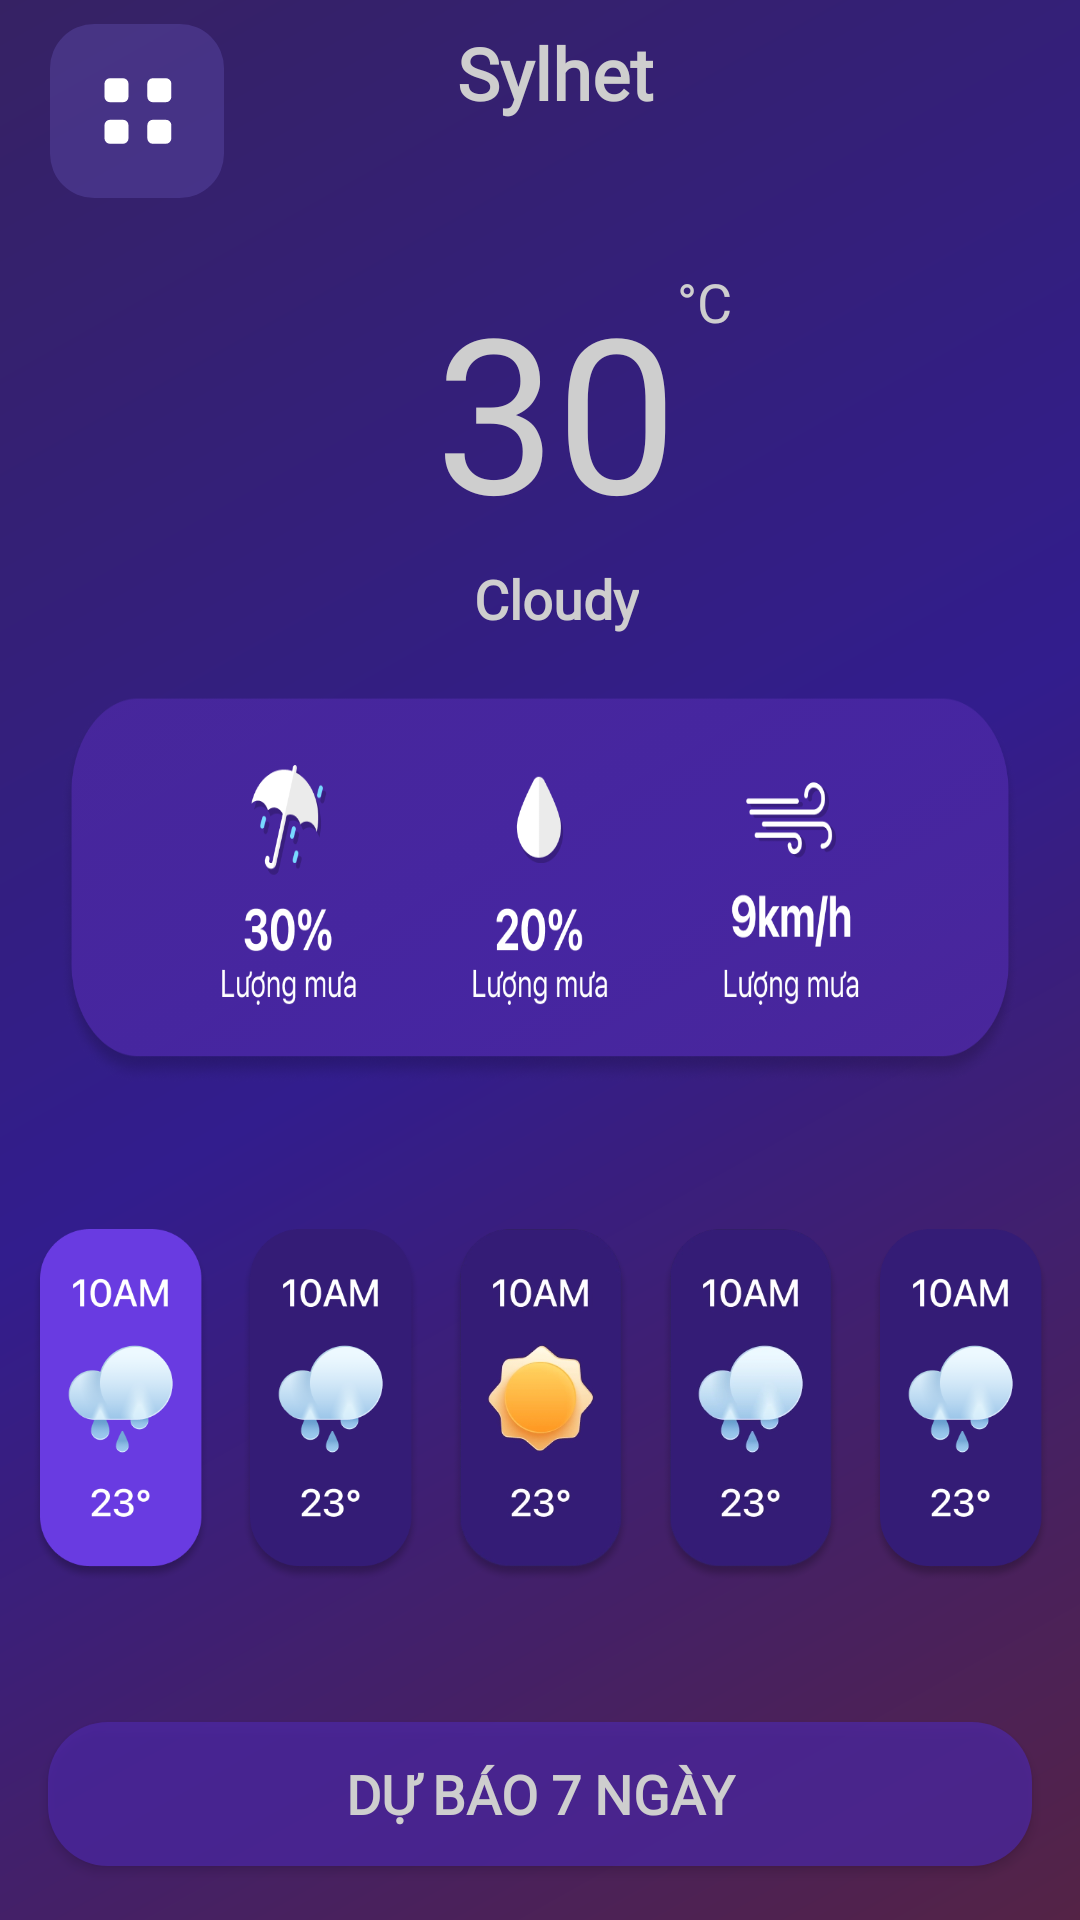

Here is an Android app screen rendered from its layout file. Give the layout XML and the strings, colors and styles it references.
<!-- AndroidManifest.xml: application theme AppTheme -->
<!-- res/layout/activity_main.xml -->
<?xml version="1.0" encoding="utf-8"?>
<androidx.constraintlayout.widget.ConstraintLayout xmlns:android="http://schemas.android.com/apk/res/android"
    xmlns:app="http://schemas.android.com/apk/res-auto"
    xmlns:tools="http://schemas.android.com/tools"
    android:layout_width="match_parent"
    android:layout_height="match_parent"
    android:background="@drawable/background"
    tools:context=".ui.activities.MainActivity">


    <com.airbnb.lottie.LottieAnimationView
        android:id="@+id/progressBar"
        android:layout_width="match_parent"
        android:layout_height="wrap_content"
        app:layout_constraintBottom_toBottomOf="parent"
        app:layout_constraintEnd_toEndOf="parent"
        app:layout_constraintStart_toStartOf="parent"
        app:layout_constraintTop_toTopOf="parent"
        app:lottie_autoPlay="true"
        app:lottie_loop="true"
        app:lottie_rawRes="@raw/anim_load" />

    <com.airbnb.lottie.LottieAnimationView
        android:id="@+id/anim_network"
        android:layout_width="0dp"
        android:layout_height="0dp"
        android:visibility="gone"
        app:layout_constraintBottom_toBottomOf="parent"
        app:layout_constraintEnd_toEndOf="parent"
        app:layout_constraintStart_toStartOf="parent"
        app:layout_constraintTop_toTopOf="parent"
        app:lottie_autoPlay="true"
        app:lottie_loop="false"
        app:lottie_rawRes="@raw/anim_internet_failure" />

    <com.airbnb.lottie.LottieAnimationView
        android:id="@+id/anim_failed"
        android:layout_width="0dp"
        android:layout_height="0dp"
        android:visibility="visible"
        app:layout_constraintBottom_toBottomOf="parent"
        app:layout_constraintEnd_toEndOf="parent"
        app:layout_constraintStart_toStartOf="parent"
        app:layout_constraintTop_toTopOf="parent"
        app:lottie_autoPlay="true"
        app:lottie_loop="false"
        app:lottie_rawRes="@raw/anim_generic_failure" />

    <include
        android:id="@+id/inc_info_weather"
        layout="@layout/layout_info"
        android:layout_width="0dp"
        android:layout_height="0dp"
        android:visibility="visible"
        app:layout_constraintBottom_toBottomOf="parent"
        app:layout_constraintEnd_toEndOf="parent"
        app:layout_constraintStart_toStartOf="parent"
        app:layout_constraintTop_toTopOf="parent" />


</androidx.constraintlayout.widget.ConstraintLayout>
<!-- res/layout/layout_info.xml (included above) -->
<?xml version="1.0" encoding="utf-8"?>
<androidx.constraintlayout.widget.ConstraintLayout xmlns:android="http://schemas.android.com/apk/res/android"
    xmlns:app="http://schemas.android.com/apk/res-auto"
    xmlns:tools="http://schemas.android.com/tools"
    android:layout_width="match_parent"
    android:layout_height="match_parent"
    android:background="@drawable/background"
    tools:context=".ui.activities.MainActivity">

    <ImageView
        android:id="@+id/iv_add"
        android:layout_width="71dp"
        android:layout_height="58dp"
        android:layout_marginStart="10dp"
        android:layout_marginTop="8dp"
        android:contentDescription="@string/desc_add_city"
        android:onClick="onAddButtonClicked"
        android:src="@drawable/more_city"
        app:layout_constraintStart_toStartOf="parent"
        app:layout_constraintTop_toTopOf="parent" />

    <ImageView
        android:id="@+id/iv_more"
        android:layout_width="28dp"
        android:layout_height="28dp"
        android:layout_alignParentEnd="true"
        android:layout_centerVertical="true"
        android:layout_marginTop="8dp"
        android:layout_marginEnd="10dp"
        android:contentDescription="@string/desc_more"
        android:onClick="onMoreOptionClicked"
        android:src="@drawable/ic_more"
        android:visibility="gone"
        app:layout_constraintEnd_toEndOf="parent"
        app:layout_constraintTop_toTopOf="parent" />


    <TextView
        android:id="@+id/tv_temp"
        android:layout_width="wrap_content"
        android:layout_height="wrap_content"
        android:layout_marginTop="48dp"
        android:fontFamily="@font/pt_bold"
        android:textColor="@color/light_grey"
        android:textSize="72sp"
        app:layout_constraintEnd_toEndOf="@+id/tv_city_name"
        app:layout_constraintStart_toStartOf="@+id/tv_city_name"
        app:layout_constraintTop_toBottomOf="@id/tv_city_name"
        tools:text="30" />

    <TextView
        android:id="@+id/tv_temp_degree"
        android:layout_width="wrap_content"
        android:layout_height="wrap_content"
        android:fontFamily="@font/pt_regular"
        android:text="@string/degree_celsius_symbol"
        android:textColor="@color/light_grey"
        android:textSize="18sp"
        app:layout_constraintStart_toEndOf="@+id/tv_temp"
        app:layout_constraintTop_toTopOf="@+id/tv_temp" />

    <TextView
        android:id="@+id/tv_city_name"
        android:layout_width="wrap_content"
        android:layout_height="wrap_content"
        android:layout_marginTop="8dp"
        android:fontFamily="@font/pt_bold"
        android:textColor="@color/light_grey"
        android:textSize="24sp"
        android:textStyle="bold"
        app:layout_constraintEnd_toEndOf="@id/iv_more"
        app:layout_constraintStart_toStartOf="@id/iv_add"
        app:layout_constraintTop_toTopOf="parent"
        tools:text="Sylhet" />

    <TextView
        android:id="@+id/tv_weather_condition"
        android:layout_width="wrap_content"
        android:layout_height="wrap_content"
        android:layout_marginTop="3dp"
        android:fontFamily="@font/pt_bold"
        android:textColor="@color/light_grey"
        android:textSize="18sp"
        android:textStyle="bold"
        app:layout_constraintEnd_toEndOf="@+id/tv_temp"
        app:layout_constraintStart_toStartOf="@+id/tv_temp"
        app:layout_constraintTop_toBottomOf="@+id/tv_temp"
        tools:text="Cloudy" />

    <include
        android:id="@+id/include2"
        layout="@layout/layout_additional_weather_info"
        android:layout_width="0dp"
        android:layout_height="wrap_content"
        android:layout_margin="20dp"
        app:layout_constraintTop_toBottomOf="@id/tv_weather_condition" />

    <LinearLayout
        android:layout_width="match_parent"
        android:layout_height="wrap_content"
        android:gravity="center"
        android:orientation="horizontal"
        app:layout_constraintBottom_toTopOf="@id/btn_forecast"
        app:layout_constraintTop_toBottomOf="@id/include2">

        <ImageView
            android:layout_width="60dp"
            android:layout_height="150dp"
            android:layout_margin="5dp"
            android:src="@drawable/img1" />

        <ImageView
            android:layout_width="60dp"
            android:layout_height="150dp"
            android:layout_margin="5dp"
            android:src="@drawable/img2" />

        <ImageView
            android:layout_width="60dp"
            android:layout_height="150dp"
            android:layout_margin="5dp"
            android:src="@drawable/img3" />

        <ImageView
            android:layout_width="60dp"
            android:layout_height="150dp"
            android:layout_margin="5dp"
            android:src="@drawable/img4" />

        <ImageView
            android:layout_width="60dp"
            android:layout_height="150dp"
            android:layout_margin="5dp"
            android:src="@drawable/img2" />
    </LinearLayout>

    <Button
        android:id="@+id/btn_forecast"
        android:layout_width="0dp"
        android:layout_height="48dp"
        android:layout_marginStart="16dp"
        android:layout_marginEnd="16dp"
        android:layout_marginBottom="18dp"
        android:background="@drawable/bg_item"
        android:fontFamily="@font/pt_bold"
        android:onClick="onForecastButtonClicked"
        android:text="@string/btn_label_forecast"
        android:textColor="@color/light_grey"
        android:textSize="18sp"
        android:textStyle="bold"
        app:layout_constraintBottom_toBottomOf="parent"
        app:layout_constraintEnd_toEndOf="parent"
        app:layout_constraintStart_toStartOf="parent" />
</androidx.constraintlayout.widget.ConstraintLayout>
<!-- res/layout/layout_additional_weather_info.xml (included above) -->
<?xml version="1.0" encoding="utf-8"?>
<RelativeLayout xmlns:android="http://schemas.android.com/apk/res/android"
    xmlns:tools="http://schemas.android.com/tools"
    android:layout_width="match_parent"
    android:layout_height="wrap_content"
    tools:showIn="@layout/layout_info">

    <androidx.constraintlayout.widget.ConstraintLayout
        android:layout_width="match_parent"
        android:layout_height="130dp"
        android:layout_marginStart="20dp"
        android:layout_marginEnd="20dp"
        android:background="@drawable/group_27"
        android:translationZ="3dp">


    </androidx.constraintlayout.widget.ConstraintLayout>

</RelativeLayout>
<!-- resources referenced by this layout -->
<resources>
  <color name="light_grey">#CECECE</color>
  <!-- drawable background (drawable) -->
  <?xml version="1.0" encoding="utf-8"?>
  <shape xmlns:android="http://schemas.android.com/apk/res/android">
      <gradient
          android:angle="135"
          android:centerColor="@color/color2"
          android:endColor="@color/color1"
          android:startColor="@color/color3"
          android:type="linear" />
  </shape>
  <!-- drawable bg_item (drawable) -->
  <?xml version="1.0" encoding="utf-8"?>
  <shape xmlns:android="http://schemas.android.com/apk/res/android">
  
      <solid android:color="#B34E29A8" />
      <corners android:radius="20dp" />
  
  </shape>
  <!-- drawable ic_more (drawable) -->
  <vector xmlns:android="http://schemas.android.com/apk/res/android"
      android:width="48dp"
      android:height="48dp"
      android:tint="#FFFFFF"
      android:viewportWidth="24"
      android:viewportHeight="24">
      <path
          android:fillColor="@android:color/white"
          android:pathData="M12,8c1.1,0 2,-0.9 2,-2s-0.9,-2 -2,-2 -2,0.9 -2,2 0.9,2 2,2zM12,10c-1.1,0 -2,0.9 -2,2s0.9,2 2,2 2,-0.9 2,-2 -0.9,-2 -2,-2zM12,16c-1.1,0 -2,0.9 -2,2s0.9,2 2,2 2,-0.9 2,-2 -0.9,-2 -2,-2z" />
  </vector>
  <!-- drawable img1: webp bitmap (drawable, 17846 bytes) -->
  <!-- drawable img2: webp bitmap (drawable, 17640 bytes) -->
  <!-- drawable img3: webp bitmap (drawable, 21790 bytes) -->
  <!-- drawable img4: webp bitmap (drawable, 24818 bytes) -->
  <!-- drawable more_city (drawable) -->
  <vector xmlns:android="http://schemas.android.com/apk/res/android"
      android:width="76dp"
      android:height="76dp"
      android:viewportWidth="76"
      android:viewportHeight="76">
      <path
          android:fillAlpha="0.5"
          android:fillColor="#5946A3"
          android:pathData="M19.32,0L56.68,0A19.32,19.32 0,0 1,76 19.32L76,56.68A19.32,19.32 0,0 1,56.68 76L19.32,76A19.32,19.32 0,0 1,0 56.68L0,19.32A19.32,19.32 0,0 1,19.32 0z" />
      <path
          android:fillColor="#ffffff"
          android:pathData="M26.179,23.69L31.901,23.69A2.376,2.376 0,0 1,34.277 26.065L34.277,31.787A2.376,2.376 0,0 1,31.901 34.163L26.179,34.163A2.376,2.376 0,0 1,23.804 31.787L23.804,26.065A2.376,2.376 0,0 1,26.179 23.69z" />
      <path
          android:fillColor="#ffffff"
          android:pathData="M44.902,23.69L50.625,23.69A2.376,2.376 0,0 1,53 26.065L53,31.787A2.376,2.376 0,0 1,50.625 34.163L44.902,34.163A2.376,2.376 0,0 1,42.527 31.787L42.527,26.065A2.376,2.376 0,0 1,44.902 23.69z" />
      <path
          android:fillColor="#ffffff"
          android:pathData="M26.179,41.838L31.901,41.838A2.376,2.376 0,0 1,34.277 44.213L34.277,49.935A2.376,2.376 0,0 1,31.901 52.311L26.179,52.311A2.376,2.376 0,0 1,23.804 49.935L23.804,44.213A2.376,2.376 0,0 1,26.179 41.838z" />
      <path
          android:fillColor="#ffffff"
          android:pathData="M44.902,41.838L50.625,41.838A2.376,2.376 0,0 1,53 44.213L53,49.935A2.376,2.376 0,0 1,50.625 52.311L44.902,52.311A2.376,2.376 0,0 1,42.527 49.935L42.527,44.213A2.376,2.376 0,0 1,44.902 41.838z" />
  </vector>
  <string name="btn_label_forecast">dự báo 7 ngày</string>
  <string name="degree_celsius_symbol">°C</string>
  <string name="desc_add_city">thêm thành phố</string>
  <string name="desc_more">lựa chọn khác</string>
  <style name="AppTheme" parent="Theme.AppCompat.Light.NoActionBar">
          
          <item name="colorPrimary">@color/colorPrimary</item>
          <item name="colorPrimaryDark">@color/colorPrimaryDark</item>
          <item name="colorAccent">@color/colorAccent</item>
          <item name="android:statusBarColor">@color/color1</item>
          <item name="android:navigationBarColor">@color/color3</item>
          <item name="android:windowLightStatusBar">true</item>
      </style>
  <color name="color2">#321D8D</color>
  <color name="color1">#362264</color>
  <color name="color3">#542346</color>
  <color name="colorPrimary">#3D5172</color>
  <color name="colorPrimaryDark">#3700B3</color>
  <color name="colorAccent">#C4FFFFFF</color>
</resources>
